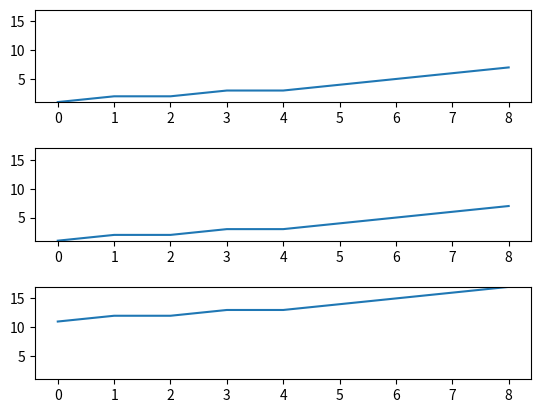
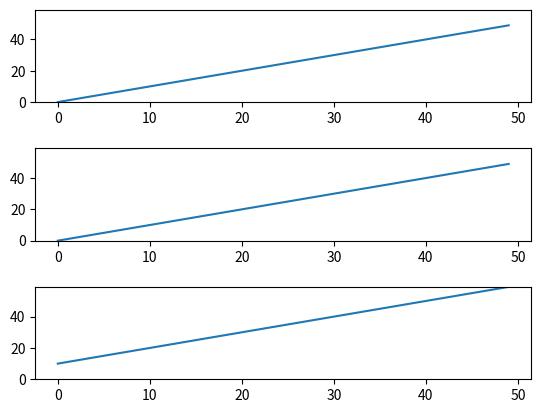
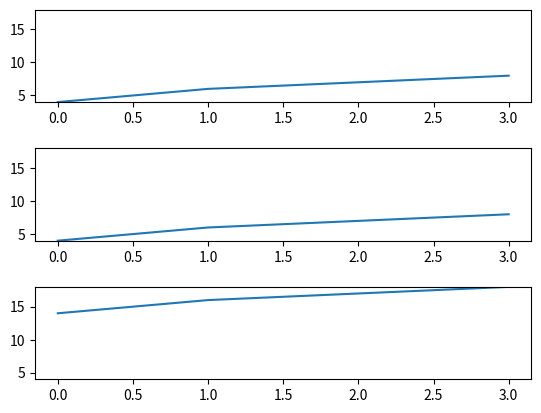

Reproduce these figures in Python, in order.
# -*- coding: utf-8 -*-
""" Input generator for Delft 3d fm and EBM model grids 

Created on Wed Aug 16 17:33:40 2023
[redacted]
"""
import matplotlib.pyplot as plt

class DataProcessor:
    def __init__(self, raw_data):
        self.raw_data = raw_data
        self.cleaned_data = None
        self.transformed_data = None
        self.analysis_results = None

    def clean_data(self):
        # Placeholder for data cleaning logic
        # This method could remove duplicates, handle missing values, etc.
        new_data = sorted(item for item in self.raw_data if item is not None)
        self.cleaned_data = new_data

    def transform_data(self):
        # Placeholder for data transformation logic
        # This method could perform data normalization, feature engineering, etc.
        self.transformed_data = self.cleaned_data
        print('printing self.cleaned_data: ',self.cleaned_data)
        print('printing type self.cleaned_data: ',type(self.cleaned_data))
        self.transformed_data2 = [i+10 for i in self.cleaned_data]

    def analyze_data(self):
        # Placeholder for data analysis logic
        # This method could perform statistical calculations, machine learning, etc.
        self.analysis_results = "Analysis results here"
        
    def print_out(self, dpi):
        fig, ax = plt.subplots(nrows=3,ncols=1, dpi = dpi)
        
        print('What are we doing here:')
        print('What are we doing here:', self.cleaned_data)
        print('What are we doing here:', self.transformed_data)
        print('What are we doing here:', self.analysis_results)
        ax[0].plot(self.cleaned_data)
        ax[1].plot(self.transformed_data)
        ax[2].plot(self.transformed_data2)
        
        y_min = min(min(self.cleaned_data), min(self.transformed_data), min(self.transformed_data2))
        y_max = max(max(self.cleaned_data), max(self.transformed_data), max(self.transformed_data2))

        for ax in ax:
            ax.set_ylim(y_min, y_max)
            
        plt.subplots_adjust(hspace=0.5)  # Adjust this value as needed

        #ax(3).plot(self.analysis_results)
            
    def process_and_print(self, dataset, dpi=100):
       # Creating an instance of the DataProcessor class
       dp = DataProcessor(dataset)
       
       # Cleaning, transforming, and analyzing the data
       dp.clean_data()
       dp.transform_data()
       dp.analyze_data()
       
       # Printing and plotting the processed data
       dp.print_out(dpi=dpi)
       
       # Accessing the processed data and analysis results
       print("Raw Data:", dataset)
       print("Cleaned Data:", dp.cleaned_data)
       print("Transformed Data:", dp.transformed_data)
       print("Transformed Data 2:", dp.transformed_data2)
       print("Analysis Results:", dp.analysis_results)

# Creating an instance of the DataProcessor class
raw_data = [1, 2, 3, 4, 5, 3, 2, None, 7, 6]
raw_data2 = list(range(50))
raw_data3 = [4,6,7,8]

# List of raw data sets
raw_data_sets = [
    [1, 2, 3, 4, 5, 3, 2, None, 7, 6],
    list(range(50)),
    [4, 6, 7, 8]
]

# Process and print each dataset
for dataset in raw_data_sets:
    data_processor = DataProcessor(dataset)
    data_processor.process_and_print(dataset, dpi=300)